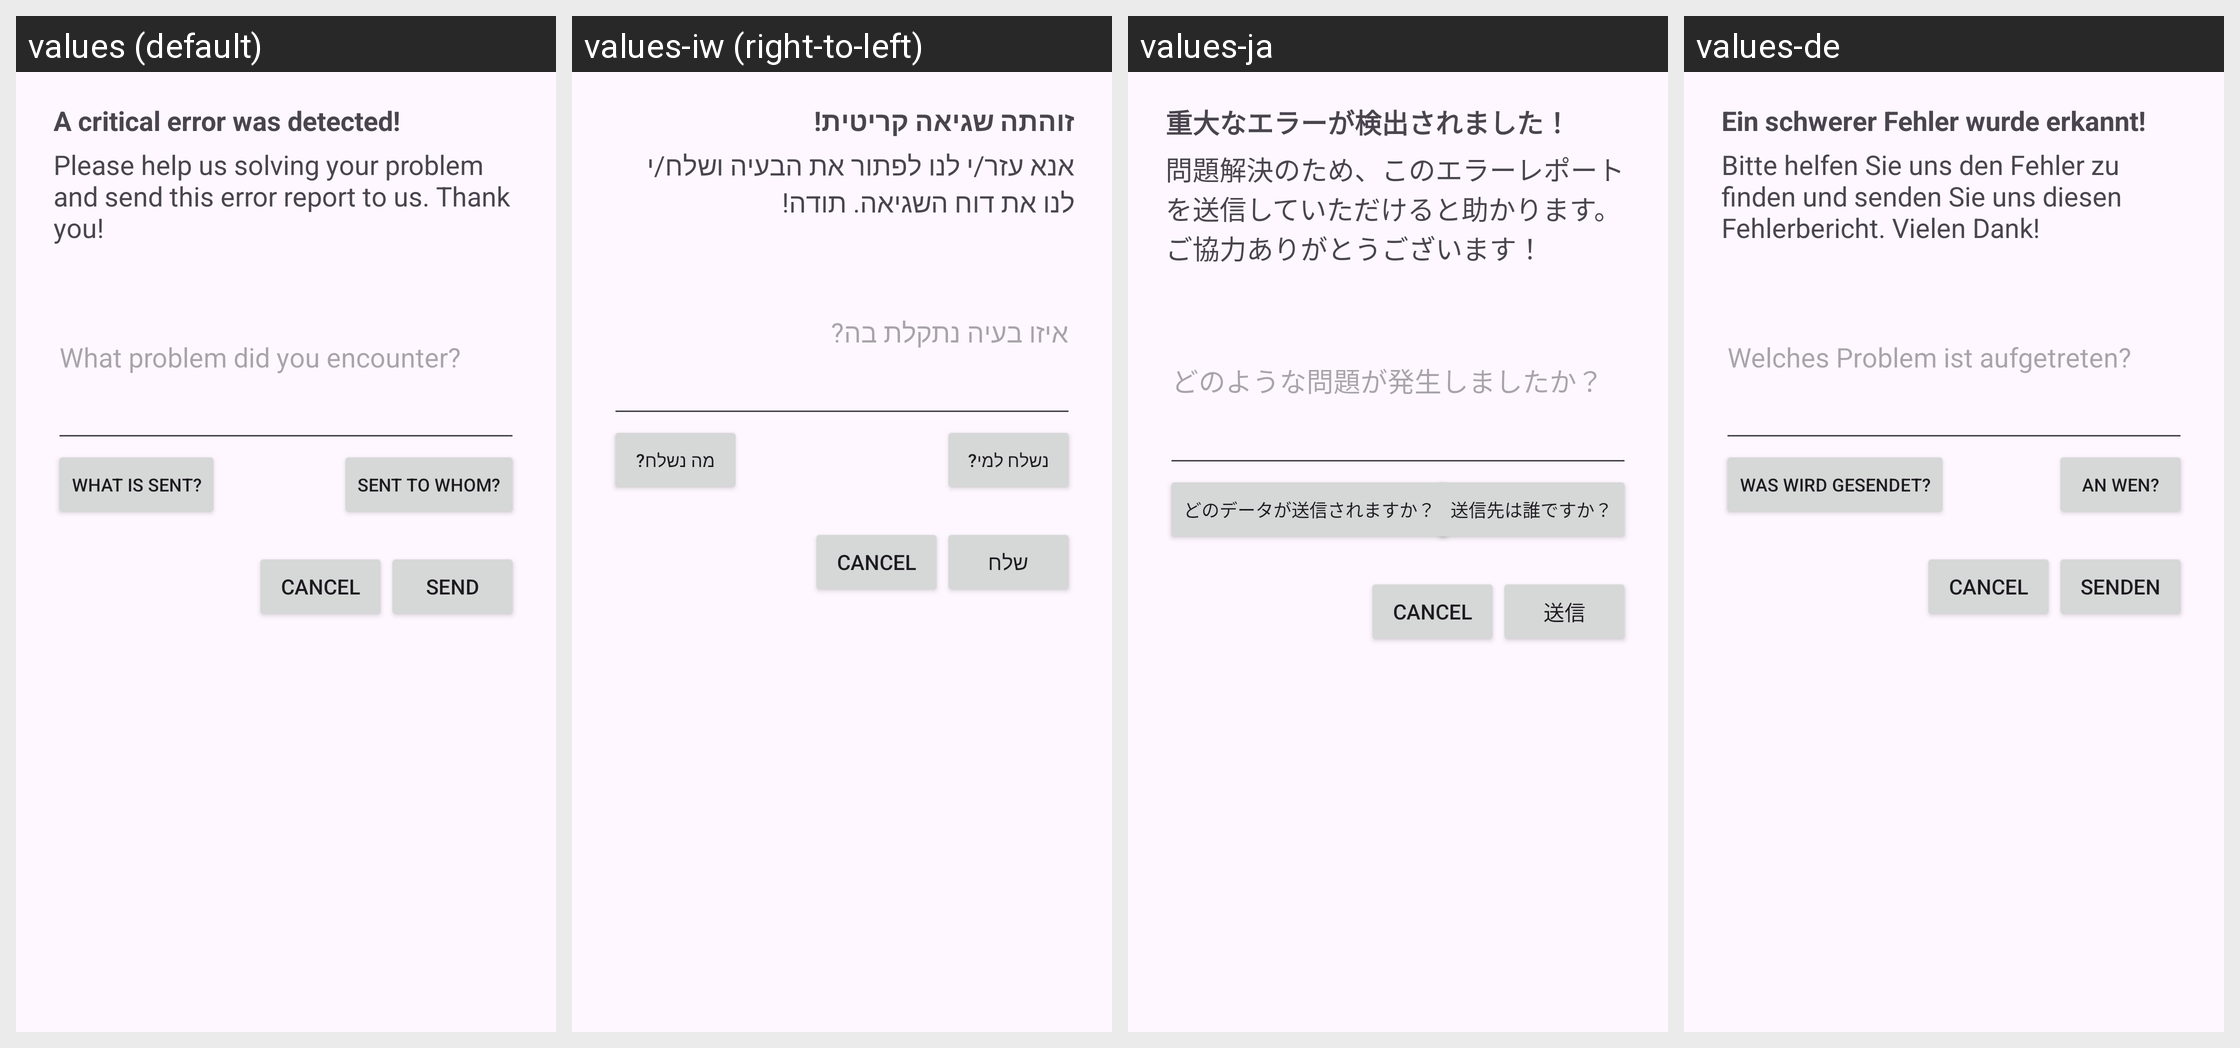

Translations of the strings shown on this Android screen, per locale in the grid:
Android screen res/layout/activity_error_report.xml rendered under 4 locales, left to right: values (default), values-iw (right-to-left), values-ja, values-de. Device: Nexus 5 (rendered at 1080×1920; each locale shown at half size, 540×960, under a caption strip naming it); theme AppTheme.
Other locales in the repository, not shown: values-bs, values-cs, values-da, values-el, values-es, values-fi, values-fr, values-hi, values-it, values-ko, values-nb-rNO, values-nl, values-pl, values-pt, values-ro, values-sl, values-sv, values-tl, values-tr, values-uk, values-zh-rCN.
Strings drawn on this screen, with the default value and each locale's value (text and hints the layout hard-codes, and strings that could not be matched under every locale, appear in the picture but are not listed):

info_error_report_header
  values: A critical error was detected!
  values-iw: זוהתה שגיאה קריטית!
  values-ja: 重大なエラーが検出されました！
  values-de: Ein schwerer Fehler wurde erkannt!

info_error_report_desc
  values: Please help us solving your problem and send this error report to us. Thank you!
  values-iw: אנא עזר/י לנו לפתור את הבעיה ושלח/י לנו את דוח השגיאה. תודה!
  values-ja: 問題解決のため、このエラーレポートを送信していただけると助かります。ご協力ありがとうございます！
  values-de: Bitte helfen Sie uns den Fehler zu finden und senden Sie uns diesen Fehlerbericht. Vielen Dank!

hint_error_comment
  values: What problem did you encounter?
  values-iw: איזו בעיה נתקלת בה?
  values-ja: どのような問題が発生しましたか？
  values-de: Welches Problem ist aufgetreten?

sent_to_whom
  values: Sent to whom?
  values-iw: נשלח למי?
  values-ja: 送信先は誰ですか？
  values-de: An wen?

what_is_sent
  values: What is sent?
  values-iw: מה נשלח?
  values-ja: どのデータが送信されますか？
  values-de: Was wird gesendet?

send
  values: Send
  values-iw: שלח
  values-ja: 送信
  values-de: Senden
